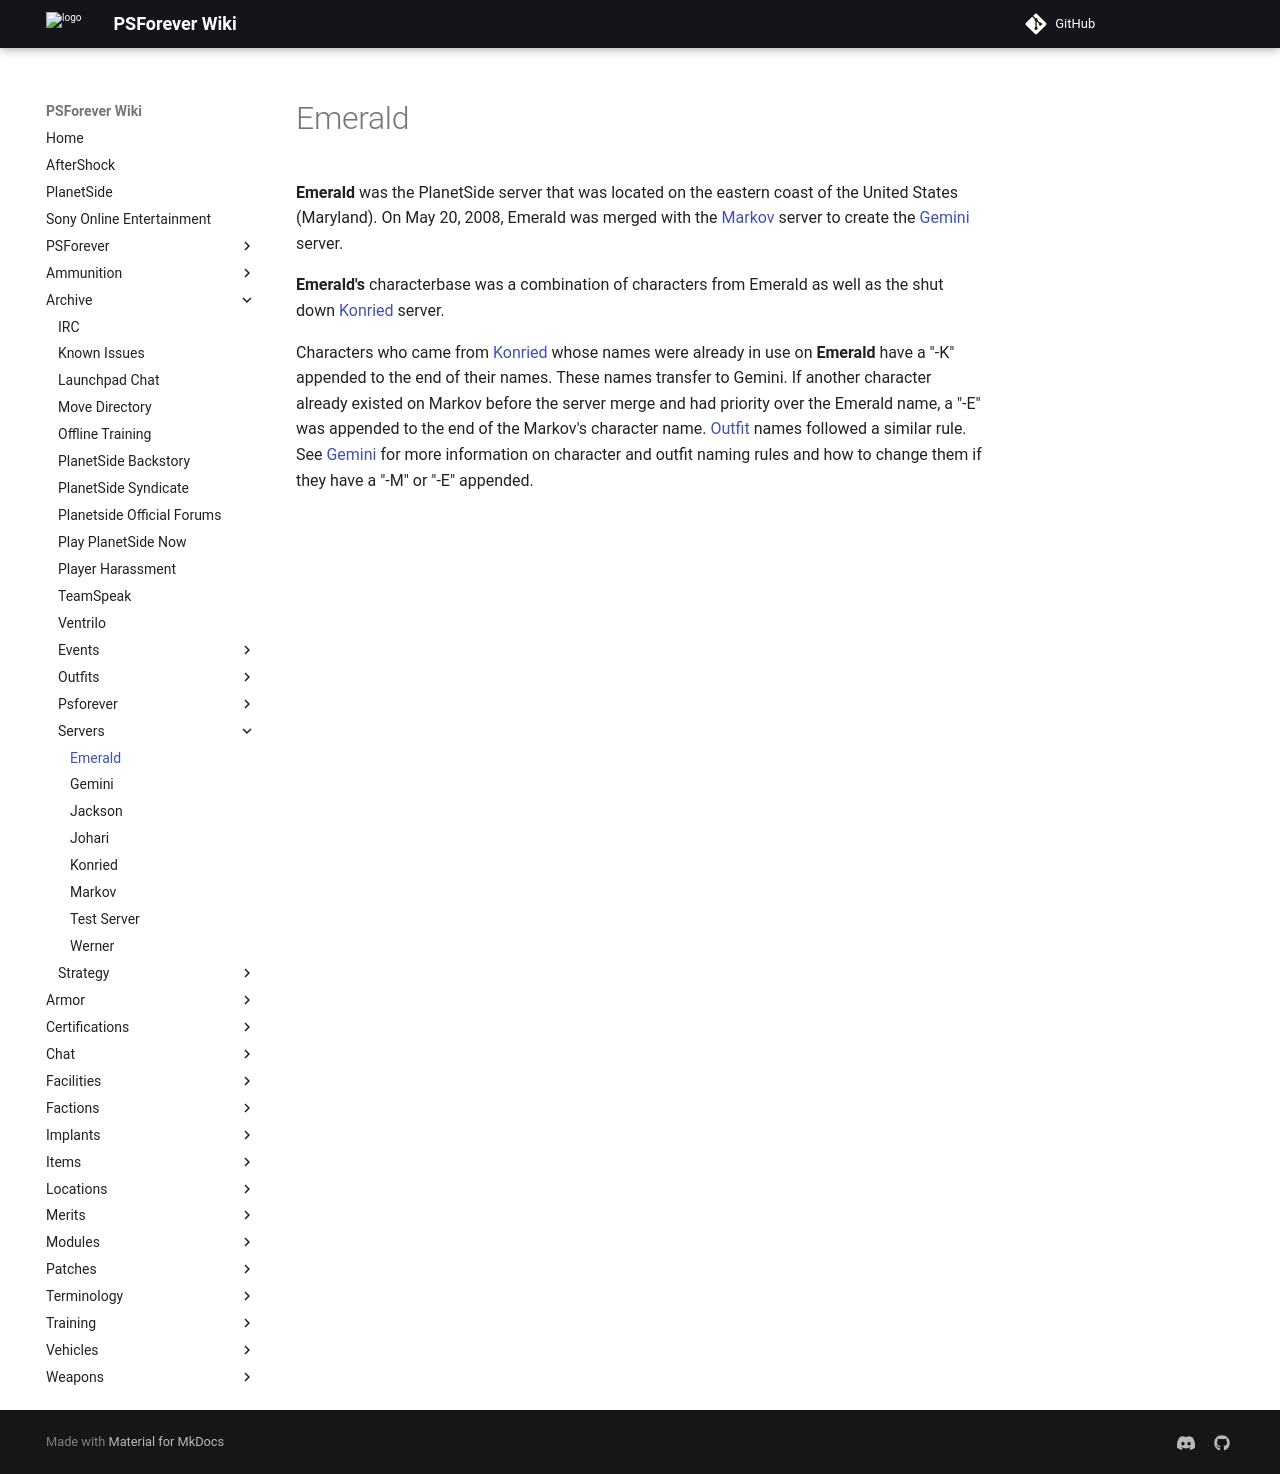

repository: psforever/wiki · page: archive/servers/Emerald/index.html · generator: mkdocs

# Emerald

**Emerald** was the PlanetSide server that was located on the eastern coast of
the United States (Maryland). On May 20, 2008, Emerald was merged with the
[Markov](Markov.md) server to create the [Gemini](Gemini.md) server.

**Emerald's** characterbase was a combination of characters from Emerald as well
as the shut down [Konried](Konried.md) server.

Characters who came from [Konried](Konried.md) whose names were already in use
on **Emerald** have a "-K" appended to the end of their names. These names
transfer to Gemini. If another character already existed on Markov before the
server merge and had priority over the Emerald name, a "-E" was appended to the
end of the Markov's character name. [Outfit](../../terminology/Outfit.md) names
followed a similar rule. See [Gemini](Gemini.md) for more information on
character and outfit naming rules and how to change them if they have a "-M" or
"-E" appended.
